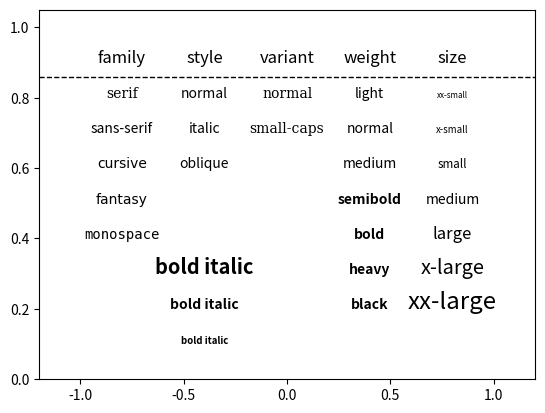

Generate this figure with matplotlib:
# -*- coding: utf-8 -*-
# %%
from matplotlib.font_manager import FontProperties
import matplotlib.pyplot as plt

fig = plt.figure()
plt.subplot(111, facecolor='w')

font0 = FontProperties()
alignment = {'horizontalalignment': 'center', 'verticalalignment': 'baseline'}

# Show family options
families = ['serif', 'sans-serif', 'cursive', 'fantasy', 'monospace']

font1 = font0.copy()
font1.set_size('large')

t = plt.text(-0.8, 0.9, 'family', fontproperties=font1,
             **alignment)

yp = [0.8, 0.7, 0.6, 0.5, 0.4, 0.3, 0.2]

for k, family in enumerate(families):
    font = font0.copy()
    font.set_family(family)
    t = plt.text(-0.8, yp[k], family, fontproperties=font,
                 **alignment)

# Show style options
styles = ['normal', 'italic', 'oblique']

t = plt.text(-0.4, 0.9, 'style', fontproperties=font1,
             **alignment)

for k, style in enumerate(styles):
    font = font0.copy()
    font.set_family('sans-serif')
    font.set_style(style)
    t = plt.text(-0.4, yp[k], style, fontproperties=font,
                 **alignment)

# Show variant options
variants = ['normal', 'small-caps']

t = plt.text(0.0, 0.9, 'variant', fontproperties=font1,
             **alignment)

for k, variant in enumerate(variants):
    font = font0.copy()
    font.set_family('serif')
    font.set_variant(variant)
    t = plt.text(0.0, yp[k], variant, fontproperties=font,
                 **alignment)

# Show weight options
weights = ['light', 'normal', 'medium', 'semibold', 'bold', 'heavy', 'black']

t = plt.text(0.4, 0.9, 'weight', fontproperties=font1,
             **alignment)

for k, weight in enumerate(weights):
    font = font0.copy()
    font.set_weight(weight)
    t = plt.text(0.4, yp[k], weight, fontproperties=font,
                 **alignment)

# Show size options
sizes = ['xx-small', 'x-small', 'small',
         'medium', 'large', 'x-large', 'xx-large']

t = plt.text(0.8, 0.9, 'size', fontproperties=font1,
             **alignment)

for k, size in enumerate(sizes):
    font = font0.copy()
    font.set_size(size)
    t = plt.text(0.8, yp[k], size, fontproperties=font,
                 **alignment)

# Show bold italic
font = font0.copy()
font.set_style('italic')
font.set_weight('bold')
font.set_size('x-small')
t = plt.text(-0.4, 0.1, 'bold italic', fontproperties=font,
             **alignment)

font = font0.copy()
font.set_style('italic')
font.set_weight('bold')
font.set_size('medium')
t = plt.text(-0.4, 0.2, 'bold italic', fontproperties=font,
             **alignment)

font = font0.copy()
font.set_style('italic')
font.set_weight('bold')
font.set_size('x-large')
t = plt.text(-0.4, 0.3, 'bold italic', fontproperties=font,
             **alignment)

plt.axis([-1.2, 1.2, 0, 1.05])
plt.axhline(y=0.86, c="k", ls="--", lw=1)

plt.show()

# fig.savefig('Font.pdf')
